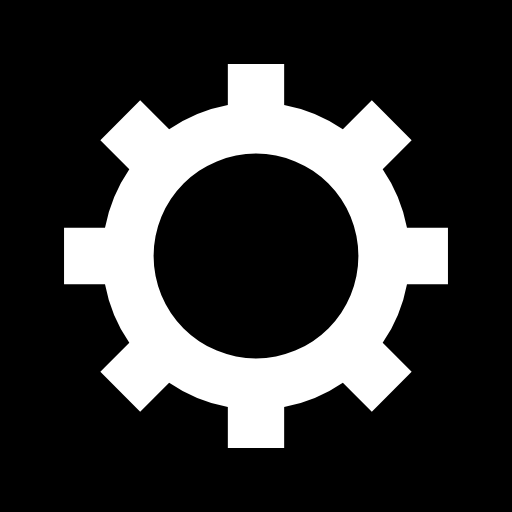
t = 0.00 s
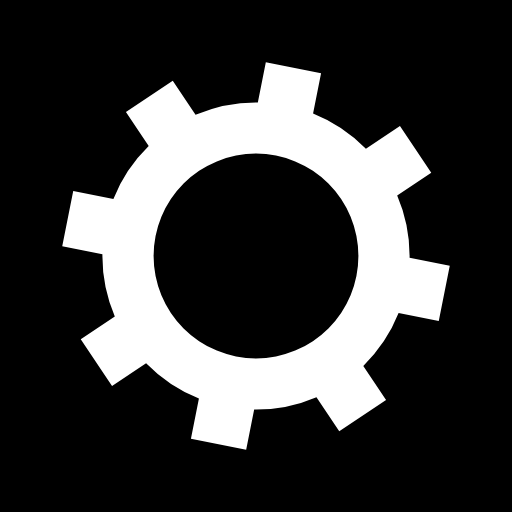
t = 0.05 s
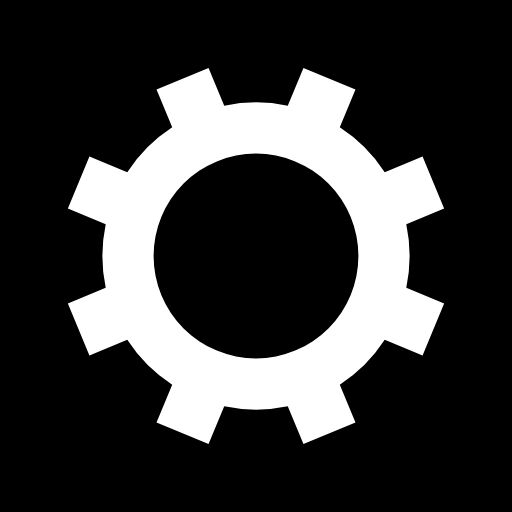
t = 0.10 s
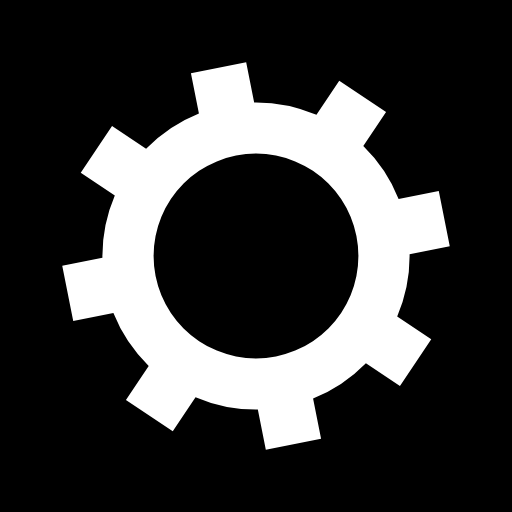
t = 0.15 s

The animated SVG that drew these frames (rendered in a browser with its animation timeline set to each time). Animation: 1 SMIL element (animateTransform=1); one cycle of 0.20 s, repeats indefinitely.

<?xml version="1.0" encoding="utf-8"?>
<svg xmlns="http://www.w3.org/2000/svg" xmlns:xlink="http://www.w3.org/1999/xlink" style="margin: auto; background: rgb(0, 0, 0); display: block; shape-rendering: auto;" width="200px" height="200px" viewBox="0 0 100 100" preserveAspectRatio="xMidYMid">
<g transform="translate(50 50)">
<g transform="rotate(36.5387)">
<animateTransform attributeName="transform" type="rotate" values="0;45" keyTimes="0;1" dur="0.2s" repeatCount="indefinite"></animateTransform><path d="M29.491524206117255 -5.5 L37.491524206117255 -5.5 L37.491524206117255 5.5 L29.491524206117255 5.5 A30 30 0 0 1 24.742744050198738 16.964569457146712 L24.742744050198738 16.964569457146712 L30.399598299691117 22.621423706639092 L22.621423706639096 30.399598299691114 L16.964569457146716 24.742744050198734 A30 30 0 0 1 5.5 29.491524206117255 L5.5 29.491524206117255 L5.5 37.491524206117255 L-5.499999999999997 37.491524206117255 L-5.499999999999997 29.491524206117255 A30 30 0 0 1 -16.964569457146705 24.742744050198738 L-16.964569457146705 24.742744050198738 L-22.621423706639085 30.399598299691117 L-30.399598299691117 22.621423706639092 L-24.742744050198738 16.964569457146712 A30 30 0 0 1 -29.491524206117255 5.500000000000009 L-29.491524206117255 5.500000000000009 L-37.491524206117255 5.50000000000001 L-37.491524206117255 -5.500000000000001 L-29.491524206117255 -5.500000000000002 A30 30 0 0 1 -24.742744050198738 -16.964569457146705 L-24.742744050198738 -16.964569457146705 L-30.399598299691117 -22.621423706639085 L-22.621423706639092 -30.399598299691117 L-16.964569457146712 -24.742744050198738 A30 30 0 0 1 -5.500000000000011 -29.491524206117255 L-5.500000000000011 -29.491524206117255 L-5.500000000000012 -37.491524206117255 L5.499999999999998 -37.491524206117255 L5.5 -29.491524206117255 A30 30 0 0 1 16.964569457146702 -24.74274405019874 L16.964569457146702 -24.74274405019874 L22.62142370663908 -30.39959829969112 L30.399598299691117 -22.6214237066391 L24.742744050198738 -16.964569457146716 A30 30 0 0 1 29.491524206117255 -5.500000000000013 M0 -20A20 20 0 1 0 0 20 A20 20 0 1 0 0 -20" fill="#ffffff"></path></g></g>
<!-- [ldio] generated by https://loading.io/ --></svg>